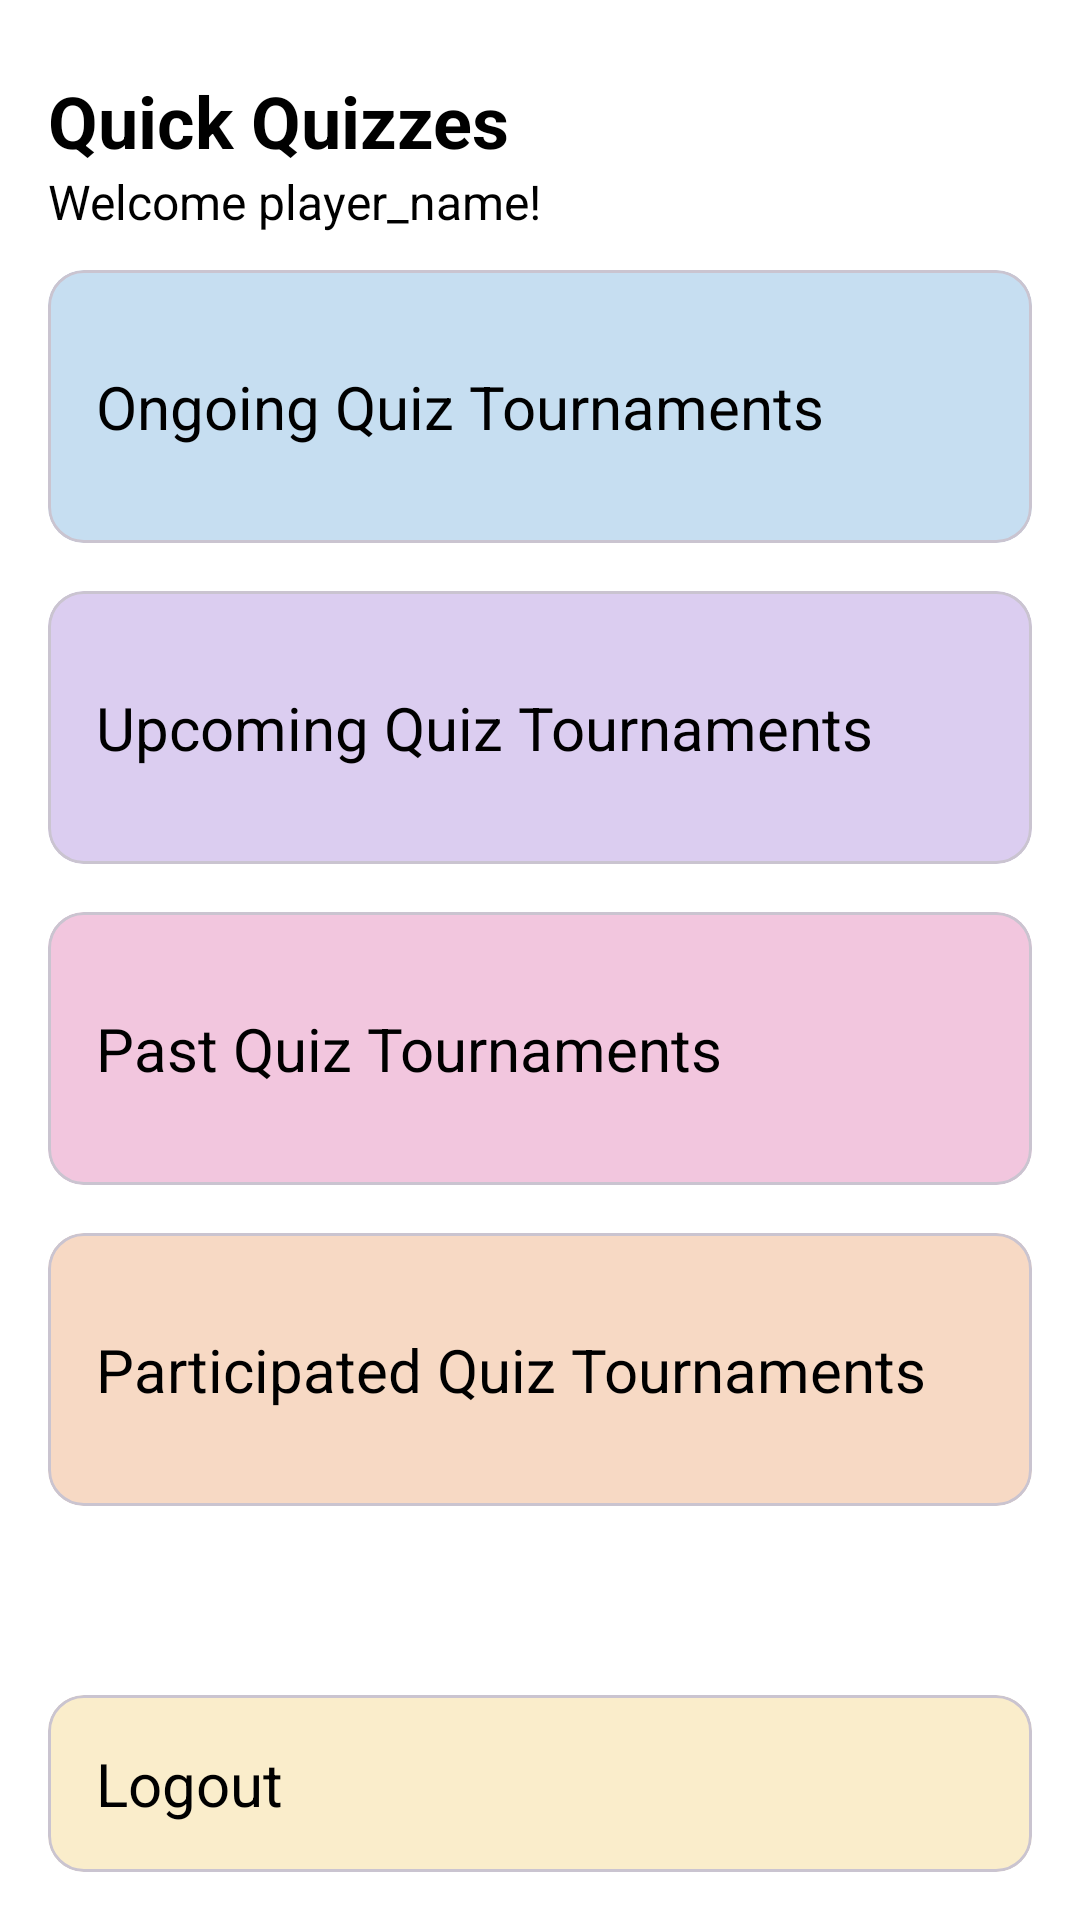

Reconstruct the res/layout file that produces this screen, plus the resources it refers to.
<!-- AndroidManifest.xml: application theme Theme.Mobile_Ass2_Task2 -->
<!-- res/layout/activity_player_dashboard.xml -->
<?xml version="1.0" encoding="utf-8"?>
<LinearLayout xmlns:android="http://schemas.android.com/apk/res/android"
    xmlns:app="http://schemas.android.com/apk/res-auto"
    xmlns:tools="http://schemas.android.com/tools"
    android:id="@+id/main"
    android:layout_width="match_parent"
    android:layout_height="match_parent"
    tools:context=".Player.PlayerDashboard"
    android:orientation="vertical"
    android:gravity="center_horizontal"
    android:background="@color/white">
    <LinearLayout
        android:layout_width="match_parent"
        android:layout_height="wrap_content"
        android:orientation="vertical"
        >

        <TextView
            android:layout_width="match_parent"
            android:layout_height="wrap_content"
            android:text="Quick Quizzes"
            android:textSize="24sp"
            android:textStyle="bold"
            android:textColor="@color/black"
            android:layout_marginTop="24sp"
            android:layout_marginHorizontal="16sp"
            />
        <TextView
            android:id="@+id/txtWelcomeText"
            android:layout_width="match_parent"
            android:layout_height="wrap_content"
            android:text="Welcome player_name!"
            android:textSize="16sp"
            android:textColor="@color/black"
            android:layout_marginBottom="12sp"
            android:layout_marginHorizontal="16sp"
            />
        <com.google.android.material.card.MaterialCardView
            android:id="@+id/crdViewOngoingTournaments"
            android:layout_width="match_parent"
            android:layout_height="wrap_content"
            android:layout_marginHorizontal="16sp"
            android:layout_marginBottom="16sp"
            android:backgroundTint="@color/lightBlue"
            android:clickable="true"
            android:focusable="true"
            >
            <TextView
                android:layout_width="wrap_content"
                android:layout_height="wrap_content"
                android:text="Ongoing Quiz Tournaments"
                android:textSize="20sp"
                android:textColor="@color/black"
                android:layout_marginHorizontal="16sp"
                android:layout_marginVertical="32sp"
                />
        </com.google.android.material.card.MaterialCardView>

        <com.google.android.material.card.MaterialCardView
            android:id="@+id/crdViewUpcomingTournaments"
            android:layout_width="match_parent"
            android:layout_height="wrap_content"
            android:layout_marginHorizontal="16sp"
            android:layout_marginBottom="16sp"
            android:backgroundTint="@color/lightPurple"
            android:clickable="true"
            android:focusable="true"
            >
            <TextView
                android:layout_width="wrap_content"
                android:layout_height="wrap_content"
                android:text="Upcoming Quiz Tournaments"
                android:textSize="20sp"
                android:textColor="@color/black"
                android:layout_marginHorizontal="16sp"
                android:layout_marginVertical="32sp"
                />
        </com.google.android.material.card.MaterialCardView>

        <com.google.android.material.card.MaterialCardView
            android:id="@+id/crdViewPastTournaments"
            android:layout_width="match_parent"
            android:layout_height="wrap_content"
            android:layout_marginHorizontal="16sp"
            android:layout_marginBottom="16sp"
            android:backgroundTint="@color/lightPink"
            android:clickable="true"
            android:focusable="true"
            >
            <TextView
                android:layout_width="wrap_content"
                android:layout_height="wrap_content"
                android:text="Past Quiz Tournaments"
                android:textSize="20sp"
                android:textColor="@color/black"
                android:layout_marginHorizontal="16sp"
                android:layout_marginVertical="32sp"
                />
        </com.google.android.material.card.MaterialCardView>

        <com.google.android.material.card.MaterialCardView
            android:id="@+id/crdViewParticipatedTournaments"
            android:layout_width="match_parent"
            android:layout_height="wrap_content"
            android:layout_marginHorizontal="16sp"
            android:layout_marginBottom="16sp"
            android:backgroundTint="@color/lightOrange"
            android:clickable="true"
            android:focusable="true"
            >
            <TextView
                android:layout_width="wrap_content"
                android:layout_height="wrap_content"
                android:text="Participated Quiz Tournaments"
                android:textSize="20sp"
                android:textColor="@color/black"
                android:layout_marginHorizontal="16sp"
                android:layout_marginVertical="32sp"
                />
        </com.google.android.material.card.MaterialCardView>
    </LinearLayout>

    <Space
        android:layout_width="match_parent"
        android:layout_height="0sp"
        android:layout_weight="1"
        />


    <LinearLayout
        android:layout_width="match_parent"
        android:layout_height="wrap_content"
        android:orientation="vertical"
        >
        <com.google.android.material.card.MaterialCardView
        android:id="@+id/crdPlayerLogout"
        android:layout_width="match_parent"
        android:layout_height="wrap_content"
        android:layout_marginHorizontal="16sp"
        android:layout_marginBottom="16sp"
        android:backgroundTint="@color/lightYellow"
        android:clickable="true"
        android:focusable="true"
        >
        <TextView
            android:layout_width="wrap_content"
            android:layout_height="wrap_content"
            android:text="Logout"
            android:textSize="20sp"
            android:textColor="@color/black"
            android:layout_marginHorizontal="16sp"
            android:layout_marginVertical="16sp"
            />
    </com.google.android.material.card.MaterialCardView>
    </LinearLayout>

</LinearLayout>
<!-- resources referenced by this layout -->
<resources>
  <color name="black">#FF000000</color>
  <color name="lightBlue">#C6DEF1</color>
  <color name="lightOrange">#F7D9C4</color>
  <color name="lightPink">#F2C6DE</color>
  <color name="lightPurple">#DBCDF0</color>
  <color name="lightYellow">#FAEDCB</color>
  <color name="white">#FFFFFFFF</color>
  <style name="Theme.Mobile_Ass2_Task2" parent="Base.Theme.Mobile_Ass2_Task2" />
  <style name="Base.Theme.Mobile_Ass2_Task2" parent="Theme.Material3.DayNight.NoActionBar">
          
          
      </style>
</resources>
